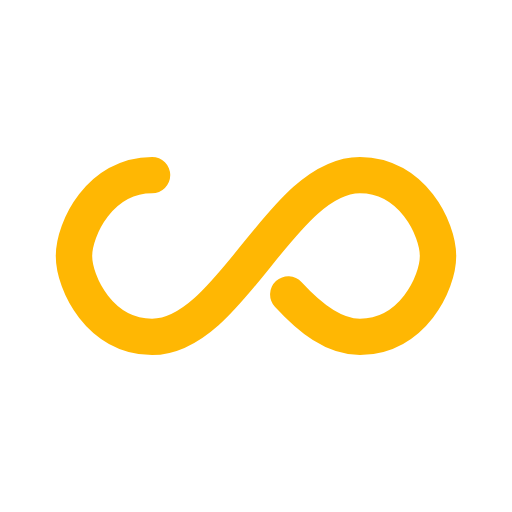
t = 0.00 s
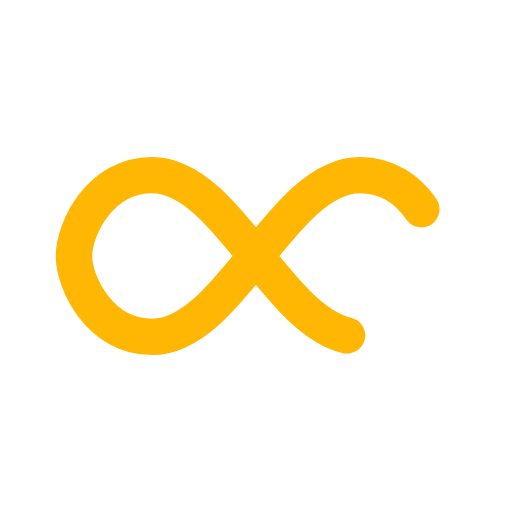
t = 0.33 s
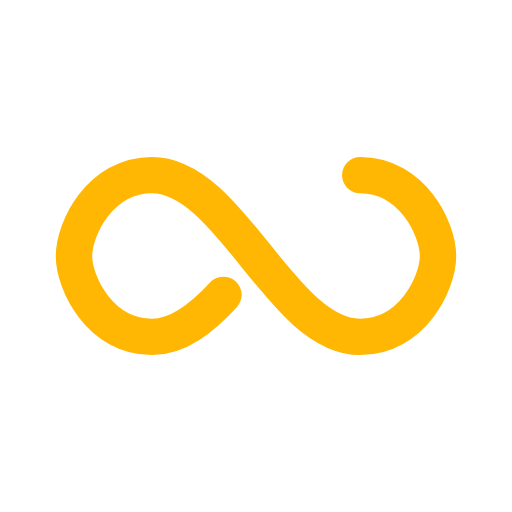
t = 0.66 s
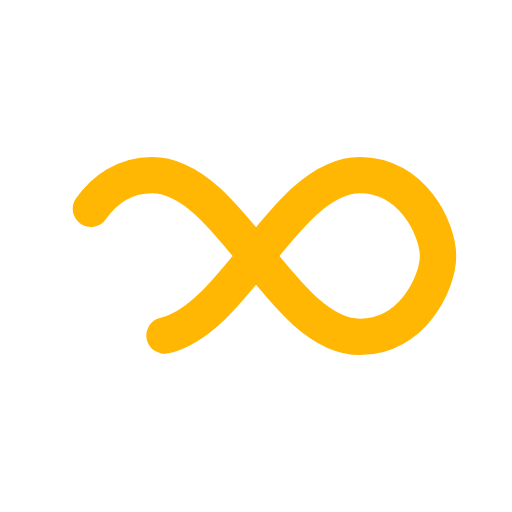
t = 0.99 s

The animated SVG that drew these frames (rendered in a browser with its animation timeline set to each time). Animation: 1 SMIL element (animate=1); one cycle of 1.32 s, repeats indefinitely.

<?xml version="1.0" encoding="utf-8"?>
<svg xmlns="http://www.w3.org/2000/svg" xmlns:xlink="http://www.w3.org/1999/xlink" style="margin: auto; background-color: rgb(255, 255, 255); display: block; shape-rendering: auto;" width="214px" height="214px" viewBox="0 0 100 100" preserveAspectRatio="xMidYMid">
<path fill="none" stroke="#ffb703" stroke-width="9" stroke-dasharray="210.40292114257812 46.18600708007813" d="M24.3 30C11.4 30 5 43.3 5 50s6.4 20 19.3 20c19.3 0 32.1-40 51.4-40 C88.6 30 95 43.3 95 50s-6.4 20-19.3 20C56.4 70 43.6 30 24.3 30z" stroke-linecap="round" style="transform:scale(0.79);transform-origin:50px 50px">
  <animate attributeName="stroke-dashoffset" repeatCount="indefinite" dur="1.3157894736842106s" keyTimes="0;1" values="0;256.58892822265625"></animate>
</path>
<!-- [ldio] generated by https://loading.io/ --></svg>